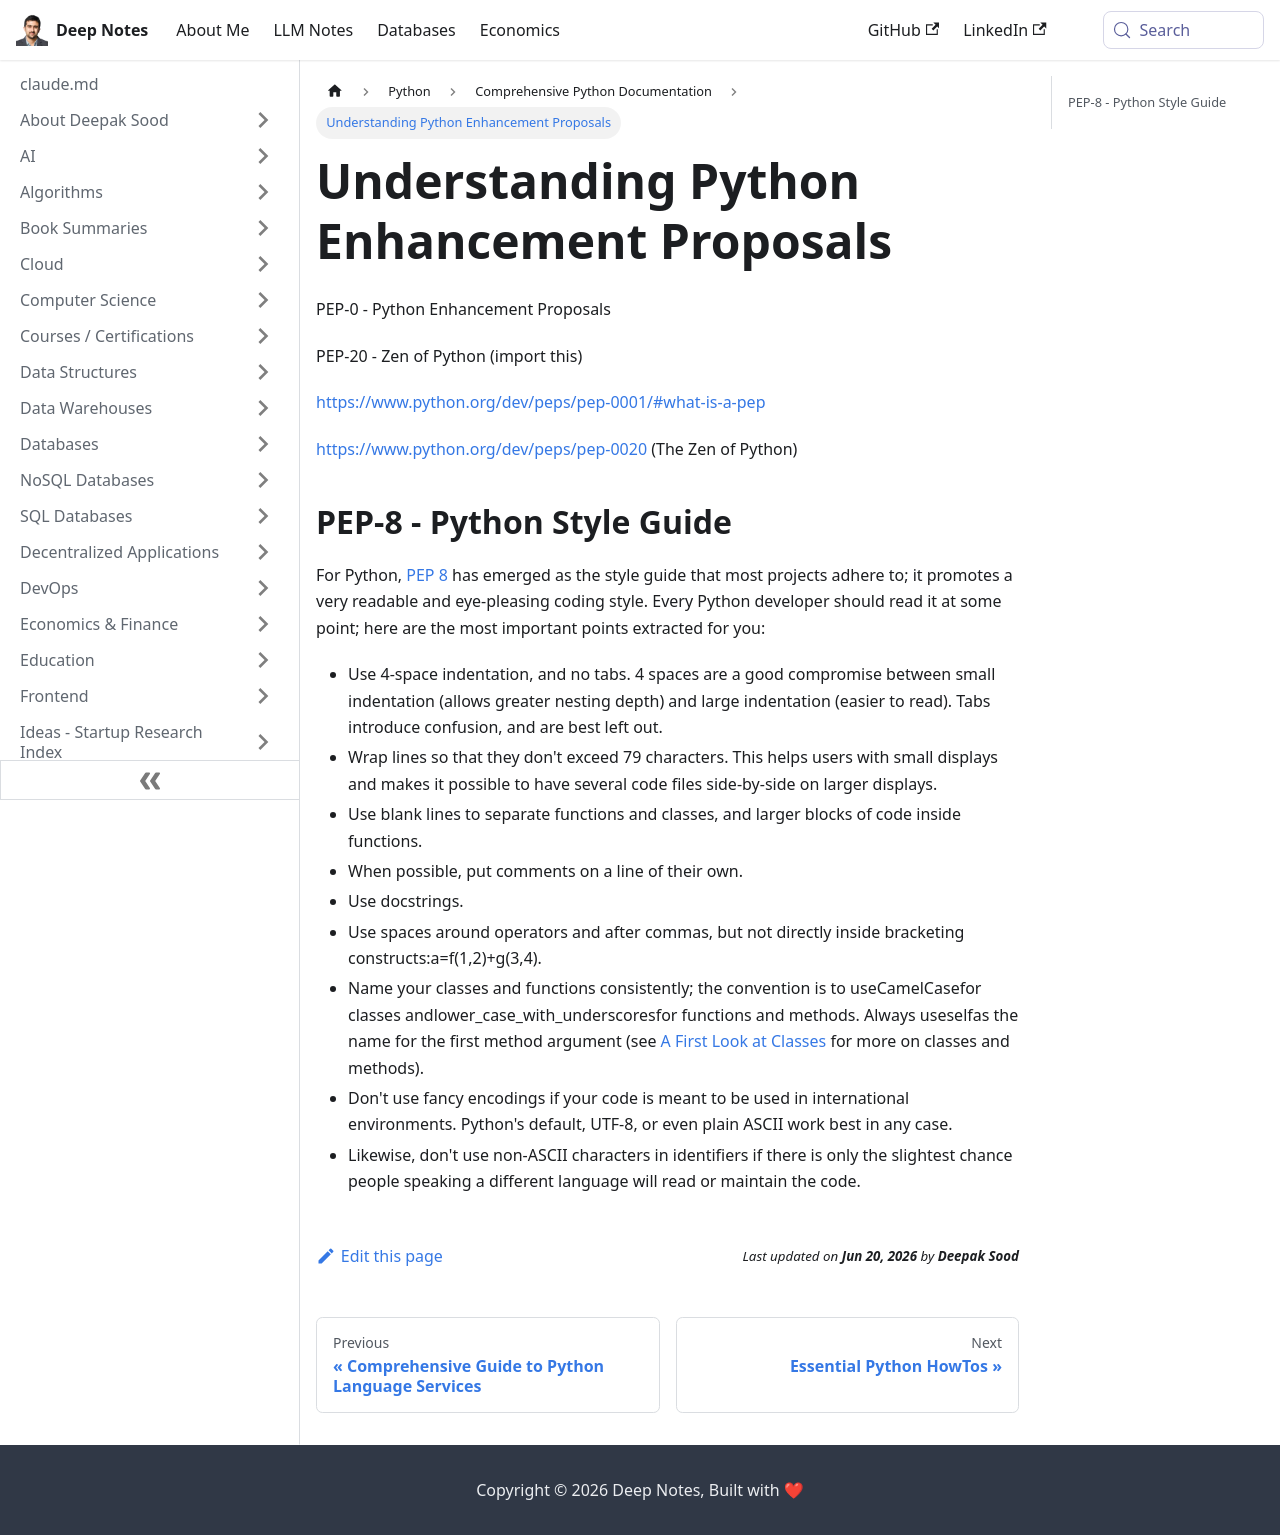

repository: deepaksood619/deepaksood619.github.io · page: python/documentation/pep/index.html · generator: docusaurus

---
slug: /python/documentation/pep
title: Understanding Python Enhancement Proposals
description: Explore key Python Enhancement Proposals (PEPs) including PEP 8, the style guide every Python developer should know.
created: 2023-03-05
updated: 2023-12-05
---
PEP-0 - Python Enhancement Proposals

PEP-20 - Zen of Python (import this)

https://www.python.org/dev/peps/pep-0001/#what-is-a-pep

https://www.python.org/dev/peps/pep-0020 (The Zen of Python)

## PEP-8 - Python Style Guide

For Python, [PEP 8](https://www.python.org/dev/peps/pep-0008) has emerged as the style guide that most projects adhere to; it promotes a very readable and eye-pleasing coding style. Every Python developer should read it at some point; here are the most important points extracted for you:

- Use 4-space indentation, and no tabs.
    4 spaces are a good compromise between small indentation (allows greater nesting depth) and large indentation (easier to read). Tabs introduce confusion, and are best left out.
- Wrap lines so that they don't exceed 79 characters.
    This helps users with small displays and makes it possible to have several code files side-by-side on larger displays.
- Use blank lines to separate functions and classes, and larger blocks of code inside functions.
- When possible, put comments on a line of their own.
- Use docstrings.
- Use spaces around operators and after commas, but not directly inside bracketing constructs:a=f(1,2)+g(3,4).
- Name your classes and functions consistently; the convention is to useCamelCasefor classes andlower_case_with_underscoresfor functions and methods. Always useselfas the name for the first method argument (see [A First Look at Classes](https://docs.python.org/3/tutorial/classes.html#tut-firstclasses) for more on classes and methods).
- Don't use fancy encodings if your code is meant to be used in international environments. Python's default, UTF-8, or even plain ASCII work best in any case.
- Likewise, don't use non-ASCII characters in identifiers if there is only the slightest chance people speaking a different language will read or maintain the code.
